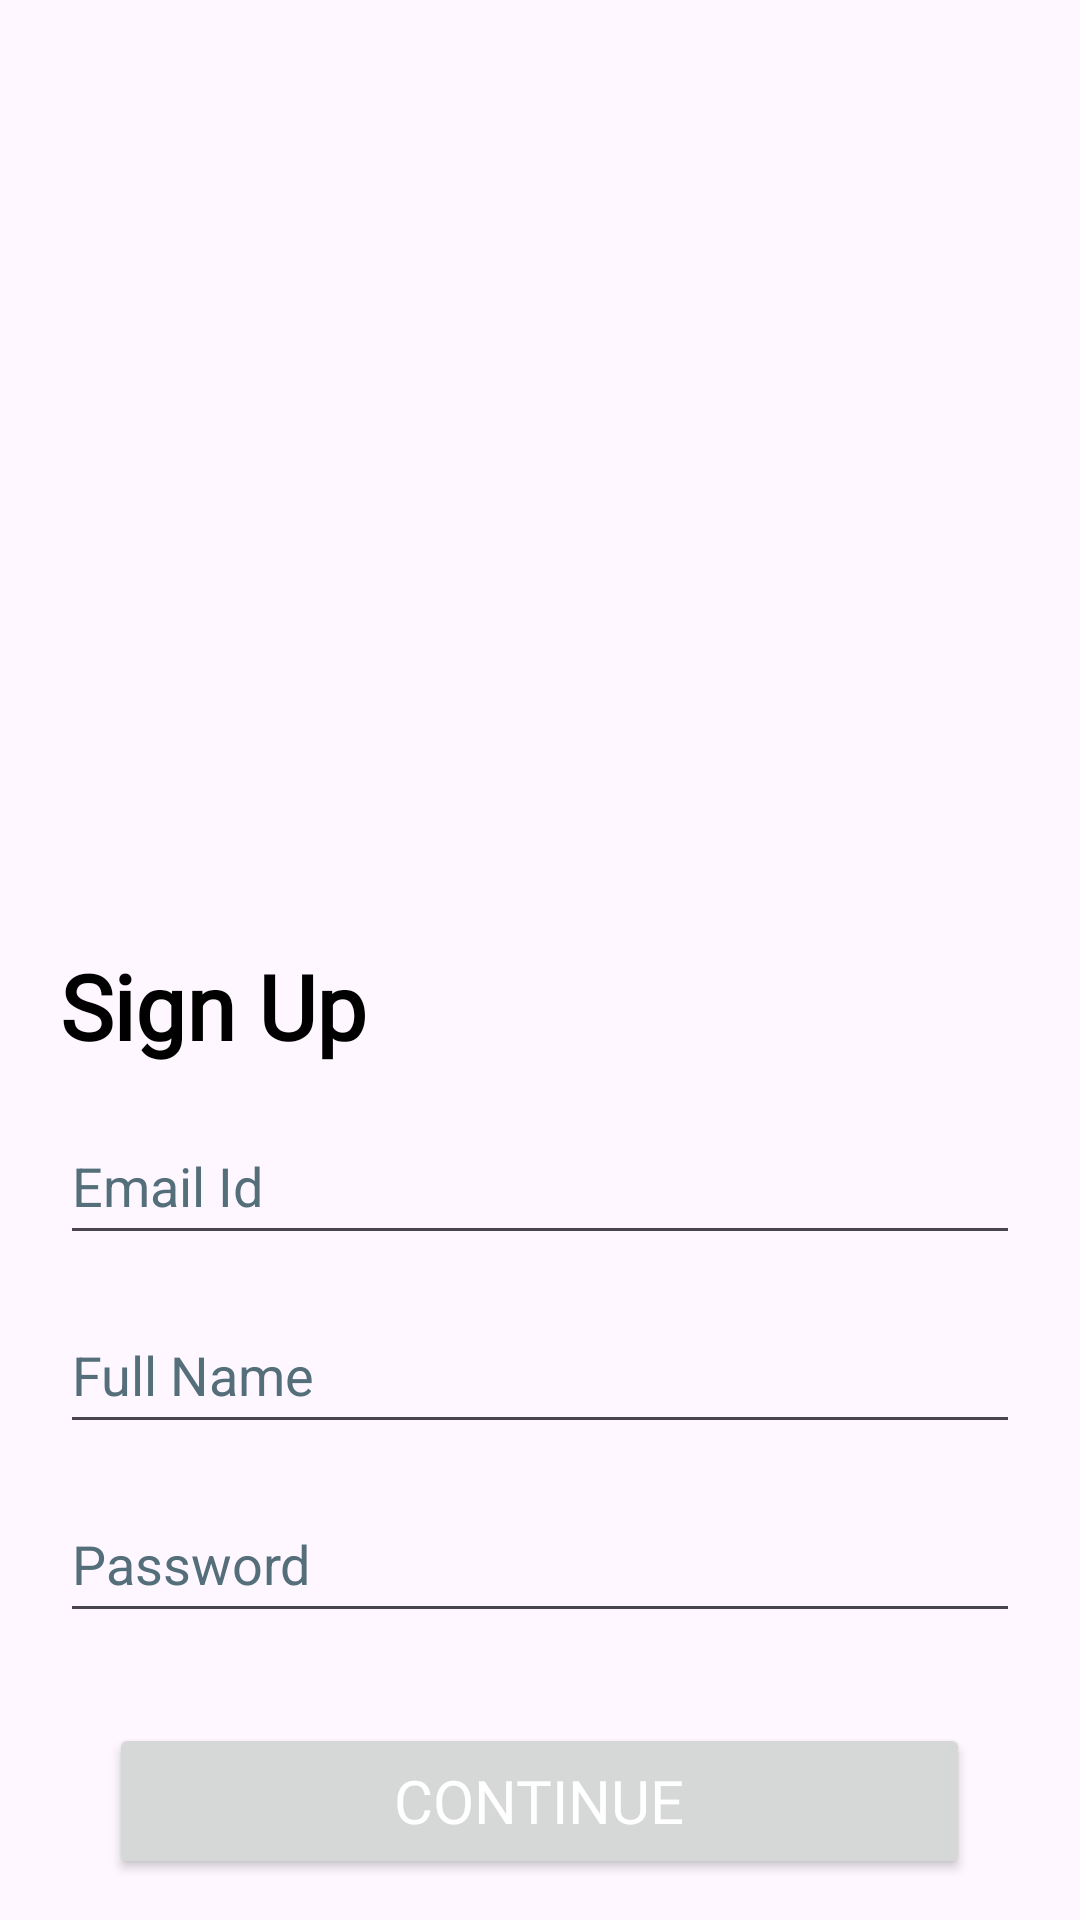

Produce the Android XML layout that renders to this screen, including the resource entries it uses.
<!-- AndroidManifest.xml: application theme Theme.BudgetBuddy -->
<!-- res/layout/activity_sign_up.xml -->
<?xml version="1.0" encoding="utf-8"?>
<LinearLayout xmlns:android="http://schemas.android.com/apk/res/android"
    xmlns:app="http://schemas.android.com/apk/res-auto"
    xmlns:tools="http://schemas.android.com/tools"
    android:id="@+id/main"
    android:layout_width="match_parent"
    android:layout_height="match_parent"
    android:orientation="vertical"
    tools:ignore="UseCompoundDrawables">

    <ImageView
        android:layout_width="match_parent"
        android:layout_height="300dp"
        android:src="@drawable/sign_in"
        android:layout_marginTop="15dp">
    </ImageView>

    <TextView
        android:layout_width="match_parent"
        android:layout_height="wrap_content"
        android:text="Sign Up"
        android:textSize="30sp"
        android:textStyle="bold"
        android:fontFamily="@font/poppins"
        android:layout_marginStart="20sp"
        android:textColor="@color/black">
    </TextView>

    <EditText
        android:id="@+id/txt_email"
        android:layout_width="match_parent"
        android:layout_height="wrap_content"
        android:layout_marginLeft="20sp"
        android:layout_marginTop="15dp"
        android:layout_marginRight="20sp"
        android:elegantTextHeight="true"
        android:hint="@string/email_id"
        android:importantForAutofill="yes"
        android:inputType="textEmailAddress"
        android:textColorHint="#546E7A"
        android:singleLine="true"
        android:autofillHints="emailAddress"
        tools:ignore="TextFields,VisualLintTextFieldSize">
    </EditText>
    <EditText
        android:id="@+id/txt_name"
        android:layout_width="match_parent"
        android:layout_height="wrap_content"
        android:layout_marginLeft="20sp"
        android:layout_marginTop="15dp"
        android:layout_marginRight="20sp"
        android:autofillHints="name"
        android:elegantTextHeight="true"
        android:hint="Full Name"
        android:inputType="textPersonName"
        android:textColorHint="#546E7A"
        android:singleLine="true"
        tools:ignore="TextFields,VisualLintTextFieldSize">
    </EditText>

    <EditText
        android:id="@+id/txt_password"
        android:layout_width="match_parent"
        android:layout_height="wrap_content"
        android:layout_marginLeft="20sp"
        android:layout_marginTop="15dp"
        android:layout_marginRight="20sp"
        android:autofillHints="password"
        android:elegantTextHeight="true"
        android:hint="@string/password"
        android:inputType="textPassword"
        android:maxLines="1"
        android:singleLine="true"
        android:textColorHint="#546E7A"
        tools:ignore="TextFields,VisualLintTextFieldSize">
    </EditText>

    <androidx.appcompat.widget.AppCompatButton
        android:id="@+id/btn_continue"
        android:layout_width="287dp"
        android:layout_height="52dp"
        android:layout_gravity="center"
        android:layout_marginLeft="20dp"
        android:layout_marginTop="30dp"
        android:layout_marginRight="20dp"
        android:fontFamily="@font/poppins"
        android:gravity="center"
        android:text="Continue"
        android:textColor="@color/white"
        android:textSize="20sp">
    </androidx.appcompat.widget.AppCompatButton>


    <LinearLayout
        android:layout_width="wrap_content"
        android:layout_height="wrap_content"
        android:orientation="horizontal"
        android:layout_gravity="center"
        android:layout_marginTop="50dp">

        <TextView
            android:layout_width="wrap_content"
            android:layout_height="wrap_content"
            android:text="Joined us before."
            android:fontFamily="@font/poppins"/>

        <TextView
            android:id="@+id/login_button"
            android:layout_width="wrap_content"
            android:layout_height="wrap_content"
            android:layout_marginLeft="8dp"
            android:layout_marginRight="8dp"
            android:clickable="true"
            android:focusable="true"
            android:fontFamily="@font/poppins"
            android:text="@string/login"
            android:textStyle="bold"
            tools:ignore="TouchTargetSizeCheck" />


    </LinearLayout>





</LinearLayout>
<!-- resources referenced by this layout -->
<resources>
  <color name="black">#FF000000</color>
  <color name="white">#FFFFFFFF</color>
  <string name="email_id">Email Id</string>
  <string name="login">Login</string>
  <string name="password">Password</string>
  <style name="Theme.BudgetBuddy" parent="Base.Theme.BudgetBuddy" />
  <style name="Base.Theme.BudgetBuddy" parent="Theme.Material3.DayNight.NoActionBar">
          
          <item name="colorPrimary">@color/my_primary</item>
      </style>
  <color name="my_primary">#b7d9ae</color>
</resources>
